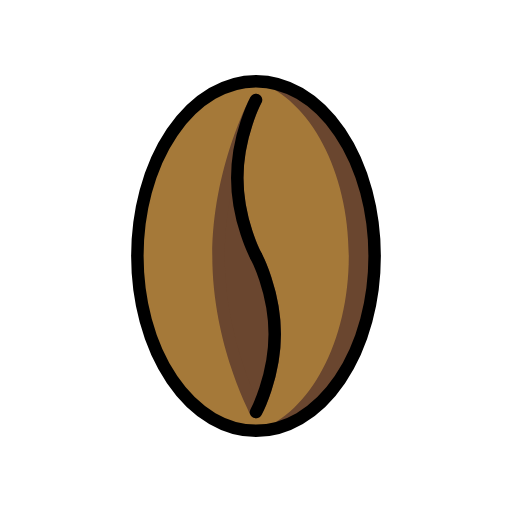
t = 0.00 s
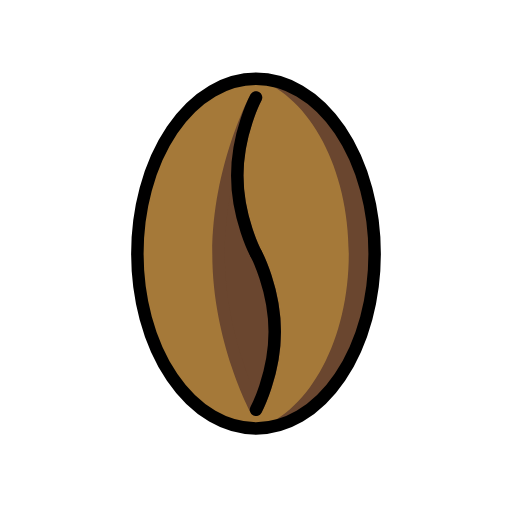
t = 0.48 s
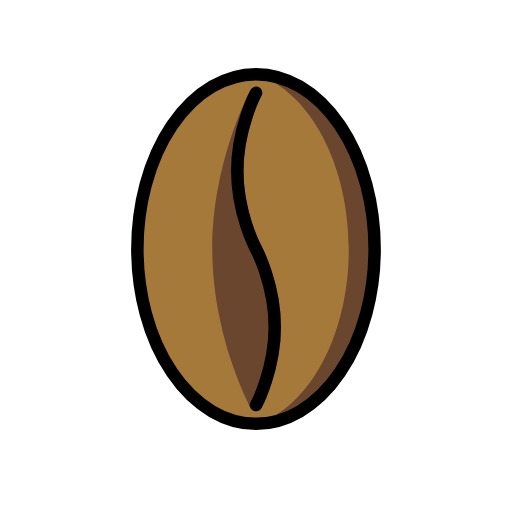
t = 1.43 s
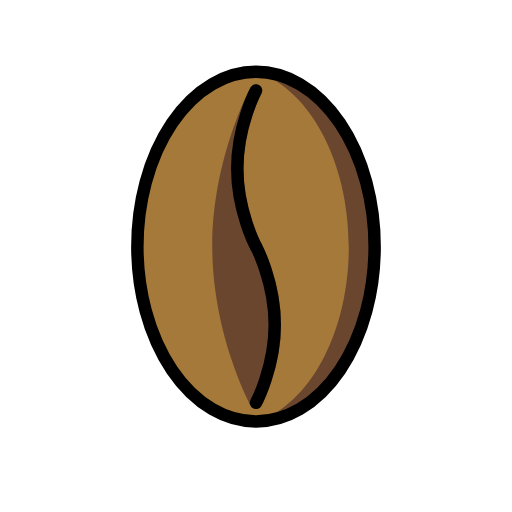
t = 1.90 s
t = 2.38 s: frame unchanged from t = 1.43 s, image omitted
t = 3.33 s: frame unchanged from t = 0.48 s, image omitted

The animated SVG that drew these frames (rendered in a browser with its animation timeline set to each time). Animation: 1 SMIL element (animateTransform=1); one cycle of 3.80 s, repeats indefinitely.

<?xml version='1.0' encoding='utf-8'?>
<svg xmlns="http://www.w3.org/2000/svg" id="emoji" viewBox="-5 -5 82 82" width="200" height="200" role="img">
  <title>OpenMoji: roasted coffee bean</title><g><g id="color">
    <ellipse cx="36" cy="36" rx="19" ry="28" fill="#a57939" />
    <path fill="#6a462f" fill-rule="evenodd" d="m36.3126,64c-.0151,0-.0187-.0215-.0043-.0264,8.3256-2.8339,14.553-14.2593,14.553-27.9228,0-13.6712-6.2343-25.1017-14.567-27.9276-.0669-.0227-.0522-.1232.0183-.1232,10.3208,0,18.6874,12.536,18.6874,28s-8.3667,28-18.6874,28Z" />
    <g>
      <path fill="#6a462f" fill-rule="evenodd" d="m36,60.9996s-6-11.1929-6-25c0-13.7599,5.9591-24.9235,5.9998-24.9996-.0287.0538-2.9998,5.6294-2.9998,12.4996,0,6.9036,3,12.5,3,12.5,0,0,3,5.5964,3,12.5s-3,12.5-3,12.5Z" />
      <path fill="#6a462f" d="m36,60.9996l-.8814.4725c.1742.3248.5128.5275.8814.5275s.7072-.2027.8814-.5275l-.8814-.4725Zm-.0002-49.9996l.8819.4713c.2603-.487.0766-1.0928-.4104-1.3532-.487-.2603-1.0928-.0767-1.3533.4102l.8818.4717Zm.0002,24.9996l.8814-.4725-.8814.4725Zm-7,0c0,7.0426,1.529,13.4025,3.0508,17.9924.7618,2.2976,1.5242,4.1589,2.098,5.4493.2869.6453.5269,1.1484.6963,1.4923.0848.172.1519.3043.1984.3947.0233.0452.0415.08.0541.104.0063.012.0113.0214.0148.028.0018.0033.0032.006.0042.0079.0005.001.001.0018.0013.0025.0002.0003.0004.0006.0004.0008t.8817-.4719q.8814-.4725.8815-.4721h0s-.0002-.0002-.0004-.0006c-.0004-.0008-.0012-.0022-.0023-.0043-.0022-.0043-.0059-.0112-.0109-.0208-.0101-.0191-.0256-.0489-.0463-.089-.0413-.0803-.1031-.202-.1825-.363-.1586-.3221-.3874-.8014-.663-1.4211-.5512-1.2398-1.2888-3.0397-2.027-5.2661-1.4782-4.4584-2.9492-10.5985-2.9492-17.363h-2Zm6.118-25.4713c-.0635.1188-6.118,11.4604-6.118,25.4713h2c0-13.509,5.8636-24.4944,5.8816-24.5279l-1.7636-.9434Zm-1.118,12.9713c0-3.2967.714-6.2986,1.4387-8.4923.7236-2.1906,1.4474-3.5442,1.443-3.536l-1.7639-.9427c-.0515.0965-3.1178,5.8501-3.1178,12.971h2Zm2,12.5q.8814-.4725.8816-.4721s0,.0002,0,.0003h.0001s-.0003-.0004-.0007-.0012c-.0008-.0015-.0023-.0043-.0045-.0085-.0044-.0084-.0115-.022-.0212-.0408-.0194-.0376-.0489-.0958-.0873-.1736-.0766-.1556-.1882-.3892-.3231-.6927-.27-.6073-.6326-1.4918-.9958-2.5873-.7282-2.1963-1.4492-5.2113-1.4492-8.5241h-2c0,3.5908.779,6.8257,1.5508,9.1535.3868,1.1667.7742,2.1127,1.0667,2.7705.1463.3291.2691.5865.3565.764.0438.0887.0787.1575.1032.2052.0123.0239.0221.0425.029.0558.0035.0066.0063.0119.0084.0158.001.002.0019.0036.0026.0049.0003.0006.0006.0011.0008.0016.0002.0002.0003.0005.0004.0007t.8816-.472Zm0,0q-.8814.4725-.8816.4721s0-.0002,0-.0003h-.0001s.0003.0004.0007.0012c.0008.0015.0023.0043.0045.0085.0044.0084.0115.022.0212.0408.0194.0376.0489.0958.0873.1736.0766.1556.1882.3892.3231.6927.27.6073.6326,1.4918.9958,2.5873.7282,2.1963,1.4492,5.2113,1.4492,8.5241h2c0-3.5908-.779-6.8257-1.5508-9.1535-.3868-1.1666-.7742-2.1127-1.0667-2.7705-.1463-.3291-.2691-.5865-.3565-.764-.0438-.0887-.0786-.1575-.1032-.2052-.0123-.0239-.022-.0425-.029-.0558-.0035-.0066-.0063-.0119-.0084-.0158-.001-.002-.0019-.0036-.0025-.0049-.0004-.0006-.0007-.0011-.0009-.0016-.0002-.0002-.0003-.0005-.0004-.0006t-.8816.4719Zm2,12.5c0,3.3128-.721,6.3278-1.4492,8.5241-.3632,1.0955-.7258,1.98-.9958,2.5873-.1349.3035-.2465.5371-.3231.6927-.0384.0778-.0679.136-.0873.1736-.0097.0188-.0168.0324-.0212.0408-.0022.0042-.0037.007-.0045.0085-.0004.0008-.0006.0012-.0007.0013h.0001s0-.0003,0-.0004t.8816.4721q.8814.4725.8816.472s.0002-.0005.0004-.0007c.0002-.0005.0005-.001.0009-.0016.0006-.0013.0015-.0029.0025-.0049.0021-.0039.0049-.0092.0084-.0158.0069-.0133.0167-.0319.029-.0558.0245-.0477.0594-.1165.1032-.2052.0874-.1775.2102-.4349.3565-.764.2925-.6578.6799-1.6038,1.0667-2.7705.7718-2.3278,1.5508-5.5627,1.5508-9.1535h-2Z" />
    </g>
  </g>
  <g id="line">
    <ellipse cx="36" cy="36" rx="19" ry="28" fill="none" stroke="#000" stroke-width="2" />
    <path fill="none" stroke="#000" stroke-linecap="round" stroke-linejoin="round" stroke-width="2" d="m36,36s-3-5.5964-3-12.5,3-12.5,3-12.5" />
    <path fill="none" stroke="#000" stroke-linecap="round" stroke-linejoin="round" stroke-width="2" d="m36,36s3,5.5964,3,12.5-3,12.5-3,12.5" />
  </g>
<animateTransform attributeName="transform" type="translate" values="0 0;0 -1.5;0 0" dur="3.8s" repeatCount="indefinite" /></g></svg>
